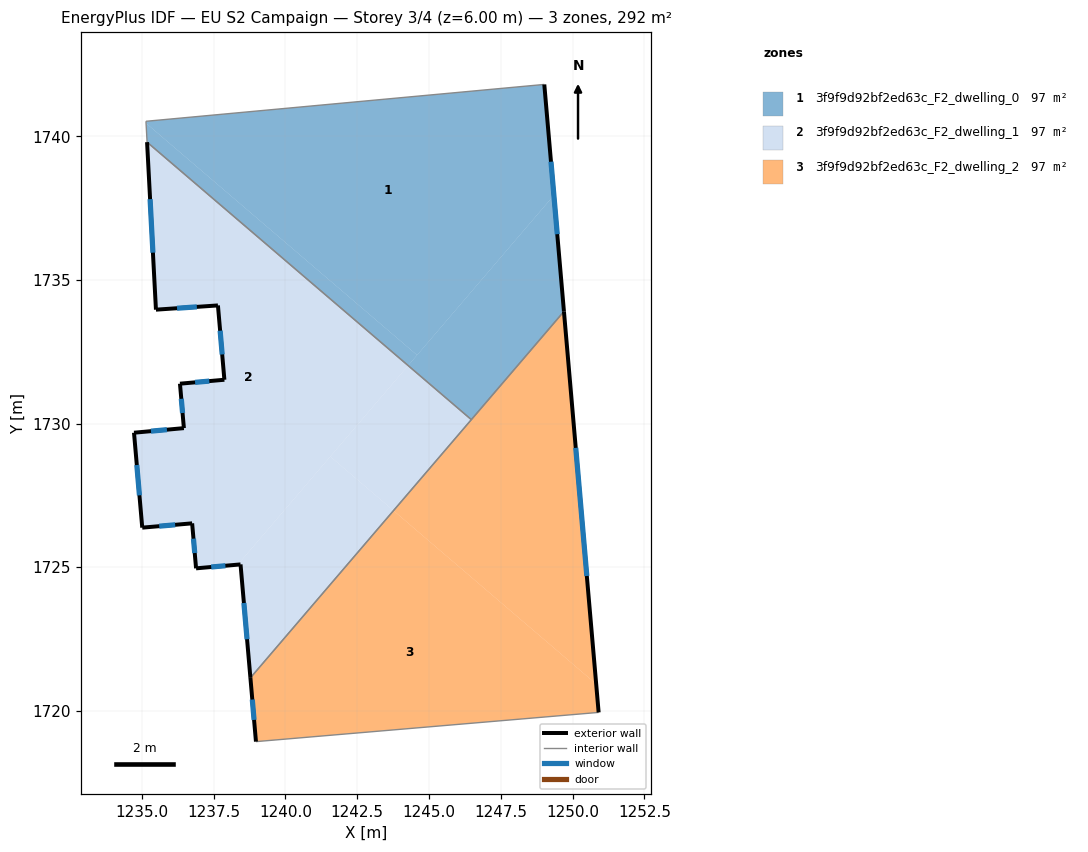
=== STOREY PLAN SPEC (per zone: floor XY polygon, exterior-wall plan segments, windows/doors) ===
zone 1: 3f9f9d92bf2ed63c_F2_dwelling_0  (97.2 m²)
  floor: (1249.02, 1741.80) (1249.35, 1737.95) (1244.59, 1732.38) (1235.15, 1740.46) (1235.15, 1740.52) (1248.98, 1741.80)
  floor: (1249.35, 1737.95) (1249.70, 1733.90) (1246.47, 1730.14) (1244.27, 1732.02)
  floor: (1244.59, 1732.38) (1244.27, 1732.02) (1235.19, 1739.80) (1235.15, 1740.46)
  exterior wall: (1249.70, 1733.90) – (1249.02, 1741.80)  [7.9 m]
    window: (1249.47, 1736.59) – (1249.25, 1739.12)  [2.4 m²]
  interior walls: 5
zone 2: 3f9f9d92bf2ed63c_F2_dwelling_1  (97.3 m²)
  floor: (1244.27, 1732.02) (1238.34, 1725.09) (1236.89, 1724.96) (1236.75, 1726.53) (1235.02, 1726.38) (1234.73, 1729.68) (1236.47, 1729.84) (1236.33, 1731.39) (1237.88, 1731.52) (1237.65, 1734.11) (1235.49, 1733.96) (1235.19, 1739.80)
  floor: (1243.76, 1726.97) (1238.78, 1721.15) (1238.44, 1725.09) (1238.34, 1725.09) (1241.56, 1728.85)
  floor: (1246.47, 1730.14) (1243.76, 1726.97) (1241.56, 1728.85) (1244.27, 1732.02)
  exterior wall: (1236.75, 1726.53) – (1236.89, 1724.96)  [1.6 m]
    window: (1236.80, 1725.99) – (1236.84, 1725.49)  [0.5 m²]
  exterior wall: (1235.02, 1726.38) – (1236.75, 1726.53)  [1.7 m]
    window: (1235.61, 1726.43) – (1236.16, 1726.47)  [0.5 m²]
  exterior wall: (1234.73, 1729.68) – (1235.02, 1726.38)  [3.3 m]
    window: (1234.83, 1728.56) – (1234.92, 1727.50)  [1.0 m²]
  exterior wall: (1236.47, 1729.84) – (1234.73, 1729.68)  [1.7 m]
    window: (1235.88, 1729.79) – (1235.32, 1729.73)  [0.5 m²]
  exterior wall: (1236.33, 1731.39) – (1236.47, 1729.84)  [1.6 m]
    window: (1236.38, 1730.86) – (1236.42, 1730.37)  [0.5 m²]
  exterior wall: (1237.88, 1731.52) – (1236.33, 1731.39)  [1.6 m]
    window: (1237.35, 1731.48) – (1236.86, 1731.43)  [0.5 m²]
  exterior wall: (1237.65, 1734.11) – (1237.88, 1731.52)  [2.6 m]
    window: (1237.73, 1733.23) – (1237.80, 1732.40)  [0.8 m²]
  exterior wall: (1235.49, 1733.96) – (1237.65, 1734.11)  [2.2 m]
    window: (1236.23, 1734.01) – (1236.92, 1734.06)  [0.7 m²]
  exterior wall: (1235.19, 1739.80) – (1235.49, 1733.96)  [5.8 m]
    window: (1235.29, 1737.81) – (1235.39, 1735.95)  [1.8 m²]
  exterior wall: (1238.44, 1725.09) – (1238.78, 1721.15)  [4.0 m]
    window: (1238.56, 1723.75) – (1238.67, 1722.49)  [1.2 m²]
  exterior wall: (1236.89, 1724.96) – (1238.44, 1725.09)  [1.6 m]
    window: (1237.42, 1725.00) – (1237.91, 1725.05)  [0.5 m²]
  interior walls: 2
zone 3: 3f9f9d92bf2ed63c_F2_dwelling_2  (97.3 m²)
  floor: (1250.82, 1720.93) (1250.91, 1719.94) (1238.98, 1718.92) (1238.78, 1721.15) (1243.76, 1726.97)
  floor: (1249.70, 1733.90) (1250.82, 1720.93) (1243.76, 1726.97)
  exterior wall: (1250.91, 1719.94) – (1249.70, 1733.90)  [14.0 m]
    window: (1250.50, 1724.69) – (1250.11, 1729.15)  [4.3 m²]
  exterior wall: (1238.78, 1721.15) – (1238.98, 1718.92)  [2.2 m]
    window: (1238.85, 1720.39) – (1238.91, 1719.68)  [0.7 m²]
  interior walls: 3

=== DERIVED (storey summary) ===
Building: EU S2 Campaign
Storey: 3 of 4  (floor level z = 6.00 m)
Storey gross floor area: 291.8 m²
Zones on this storey: 3
  - 3f9f9d92bf2ed63c_F2_dwelling_0: floor 97.2 m²; exterior wall 7.9 m (23.8 m²); 1 window(s) 2.4 m²; WWR 10.2%
  - 3f9f9d92bf2ed63c_F2_dwelling_1: floor 97.3 m²; exterior wall 27.6 m (82.8 m²); 11 window(s) 8.5 m²; WWR 10.2%
  - 3f9f9d92bf2ed63c_F2_dwelling_2: floor 97.3 m²; exterior wall 16.2 m (48.7 m²); 2 window(s) 5.0 m²; WWR 10.2%
Zone adjacency (shared interzone walls):
  - 3f9f9d92bf2ed63c_F2_dwelling_0 ↔ 3f9f9d92bf2ed63c_F2_dwelling_1
  - 3f9f9d92bf2ed63c_F2_dwelling_0 ↔ 3f9f9d92bf2ed63c_F2_dwelling_2
  - 3f9f9d92bf2ed63c_F2_dwelling_1 ↔ 3f9f9d92bf2ed63c_F2_dwelling_2